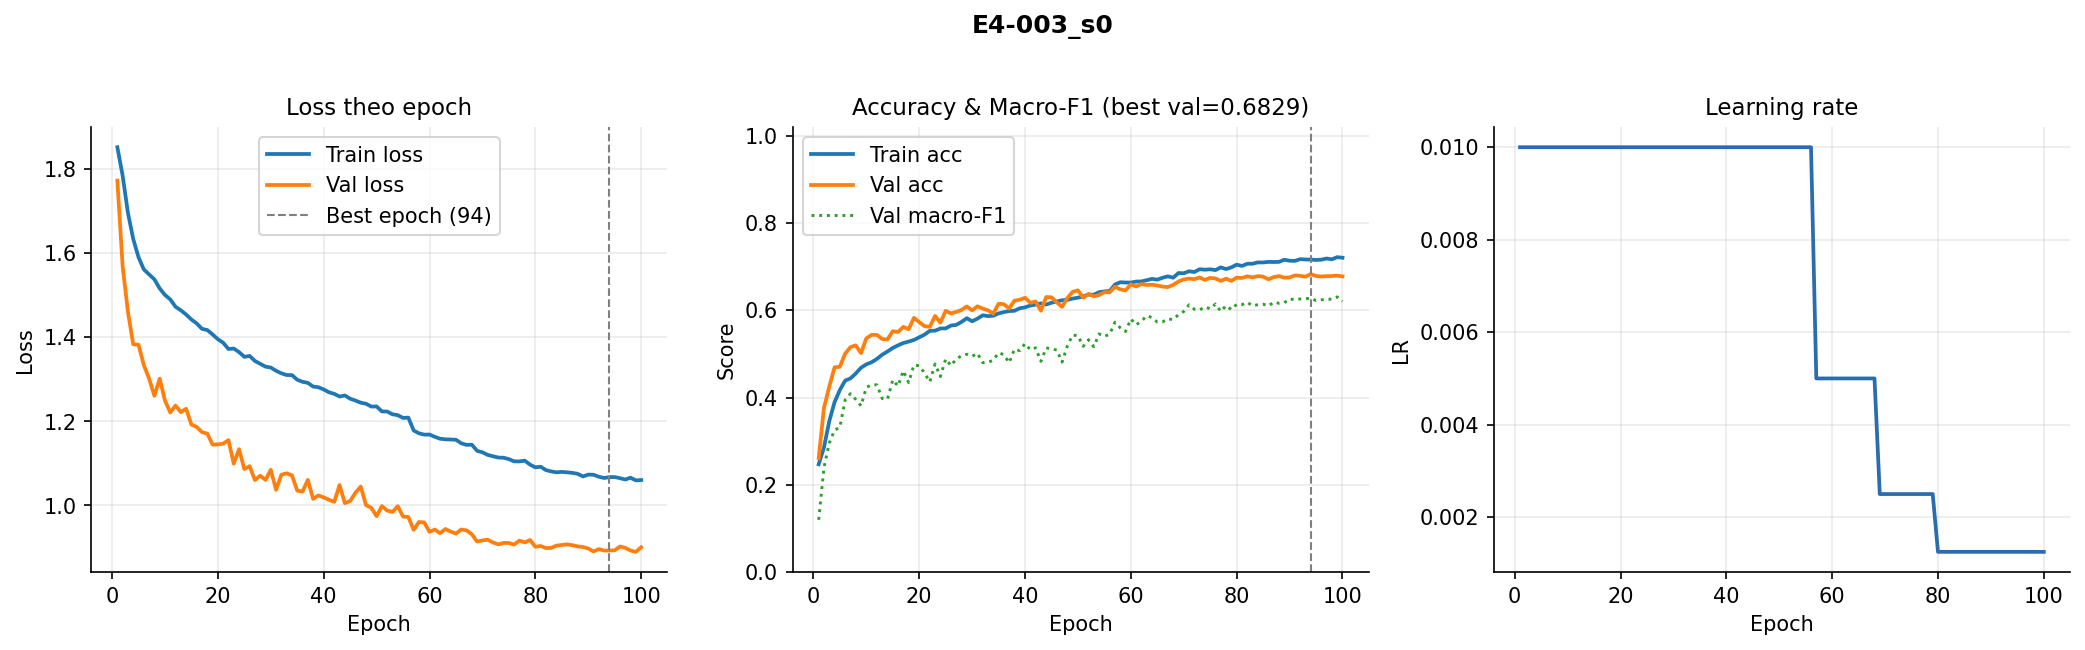

The file beside this chart, header and first rows:
epoch, train_loss, val_loss, train_acc, val_acc, val_macro_f1, lr
1, 1.852, 1.773, 0.247, 0.2614, 0.1199, 0.01
2, 1.785, 1.569, 0.286, 0.3761, 0.2401, 0.01
3, 1.696, 1.461, 0.3458, 0.4249, 0.2955, 0.01
4, 1.634, 1.384, 0.3894, 0.4692, 0.3255, 0.01
5, 1.591, 1.382, 0.4173, 0.4706, 0.3314, 0.01
6, 1.562, 1.334, 0.4388, 0.5004, 0.3946, 0.01
7, 1.55, 1.302, 0.4438, 0.5155, 0.4088, 0.01
8, 1.538, 1.261, 0.4551, 0.5196, 0.3958, 0.01
9, 1.517, 1.302, 0.4683, 0.5018, 0.3808, 0.01
10, 1.501, 1.25, 0.4761, 0.5355, 0.4231, 0.01
11, 1.49, 1.221, 0.4809, 0.5436, 0.4293, 0.01
12, 1.473, 1.238, 0.4885, 0.5436, 0.429, 0.01
13, 1.464, 1.222, 0.4981, 0.5341, 0.3979, 0.01
14, 1.454, 1.23, 0.5055, 0.533, 0.3961, 0.01
15, 1.442, 1.192, 0.5136, 0.552, 0.4406, 0.01
16, 1.433, 1.187, 0.5196, 0.5503, 0.4262, 0.01
17, 1.42, 1.174, 0.525, 0.562, 0.4614, 0.01
18, 1.417, 1.171, 0.5282, 0.5564, 0.4343, 0.01
19, 1.407, 1.145, 0.532, 0.5826, 0.4745, 0.01
20, 1.396, 1.145, 0.538, 0.5729, 0.4727, 0.01
21, 1.387, 1.147, 0.5441, 0.5637, 0.4565, 0.01
22, 1.372, 1.156, 0.5529, 0.562, 0.4358, 0.01
23, 1.373, 1.099, 0.5532, 0.5871, 0.477, 0.01
24, 1.365, 1.134, 0.5583, 0.5717, 0.4481, 0.01
25, 1.354, 1.087, 0.5584, 0.5988, 0.4883, 0.01
26, 1.356, 1.094, 0.5649, 0.5926, 0.4729, 0.01
27, 1.344, 1.061, 0.5665, 0.5963, 0.4885, 0.01
28, 1.337, 1.071, 0.5733, 0.6007, 0.4957, 0.01
29, 1.33, 1.061, 0.5818, 0.6088, 0.4993, 0.01
30, 1.328, 1.085, 0.5747, 0.5996, 0.4943, 0.01
31, 1.32, 1.037, 0.5808, 0.6091, 0.5014, 0.01
32, 1.315, 1.073, 0.5885, 0.6038, 0.4799, 0.01
33, 1.31, 1.077, 0.5866, 0.5999, 0.4808, 0.01
34, 1.31, 1.072, 0.5874, 0.5921, 0.4856, 0.01
35, 1.299, 1.035, 0.5928, 0.6149, 0.5026, 0.01
36, 1.294, 1.033, 0.5958, 0.6138, 0.4983, 0.01
37, 1.292, 1.061, 0.5982, 0.6041, 0.4796, 0.01
38, 1.283, 1.016, 0.5988, 0.6219, 0.5108, 0.01
39, 1.281, 1.024, 0.6046, 0.6241, 0.5075, 0.01
40, 1.276, 1.019, 0.6067, 0.6286, 0.5236, 0.01
41, 1.269, 1.014, 0.6108, 0.6172, 0.5095, 0.01
42, 1.266, 1.009, 0.613, 0.6199, 0.514, 0.01
43, 1.259, 1.049, 0.6158, 0.5991, 0.4829, 0.01
44, 1.262, 1.006, 0.6132, 0.6303, 0.5137, 0.01
45, 1.254, 1.011, 0.6172, 0.6297, 0.5119, 0.01
46, 1.25, 1.03, 0.6202, 0.618, 0.5088, 0.01
47, 1.245, 1.045, 0.6229, 0.6077, 0.4812, 0.01
48, 1.242, 1.001, 0.624, 0.628, 0.5183, 0.01
49, 1.235, 0.9944, 0.6268, 0.6422, 0.5433, 0.01
50, 1.236, 0.9745, 0.6288, 0.6456, 0.5417, 0.01
51, 1.224, 0.9985, 0.6319, 0.6286, 0.5175, 0.01
52, 1.224, 0.9879, 0.636, 0.6375, 0.5325, 0.01
53, 1.217, 0.9846, 0.6356, 0.6319, 0.5165, 0.01
54, 1.215, 0.9982, 0.6416, 0.635, 0.5458, 0.01
55, 1.208, 0.9735, 0.6432, 0.6414, 0.5402, 0.01
56, 1.209, 0.9726, 0.644, 0.6411, 0.5452, 0.01
57, 1.179, 0.9421, 0.659, 0.6542, 0.5727, 0.005
58, 1.172, 0.9607, 0.6643, 0.6478, 0.5598, 0.005
59, 1.169, 0.9596, 0.6636, 0.6456, 0.5513, 0.005
60, 1.169, 0.9373, 0.6635, 0.6595, 0.58, 0.005
... 40 more rows
